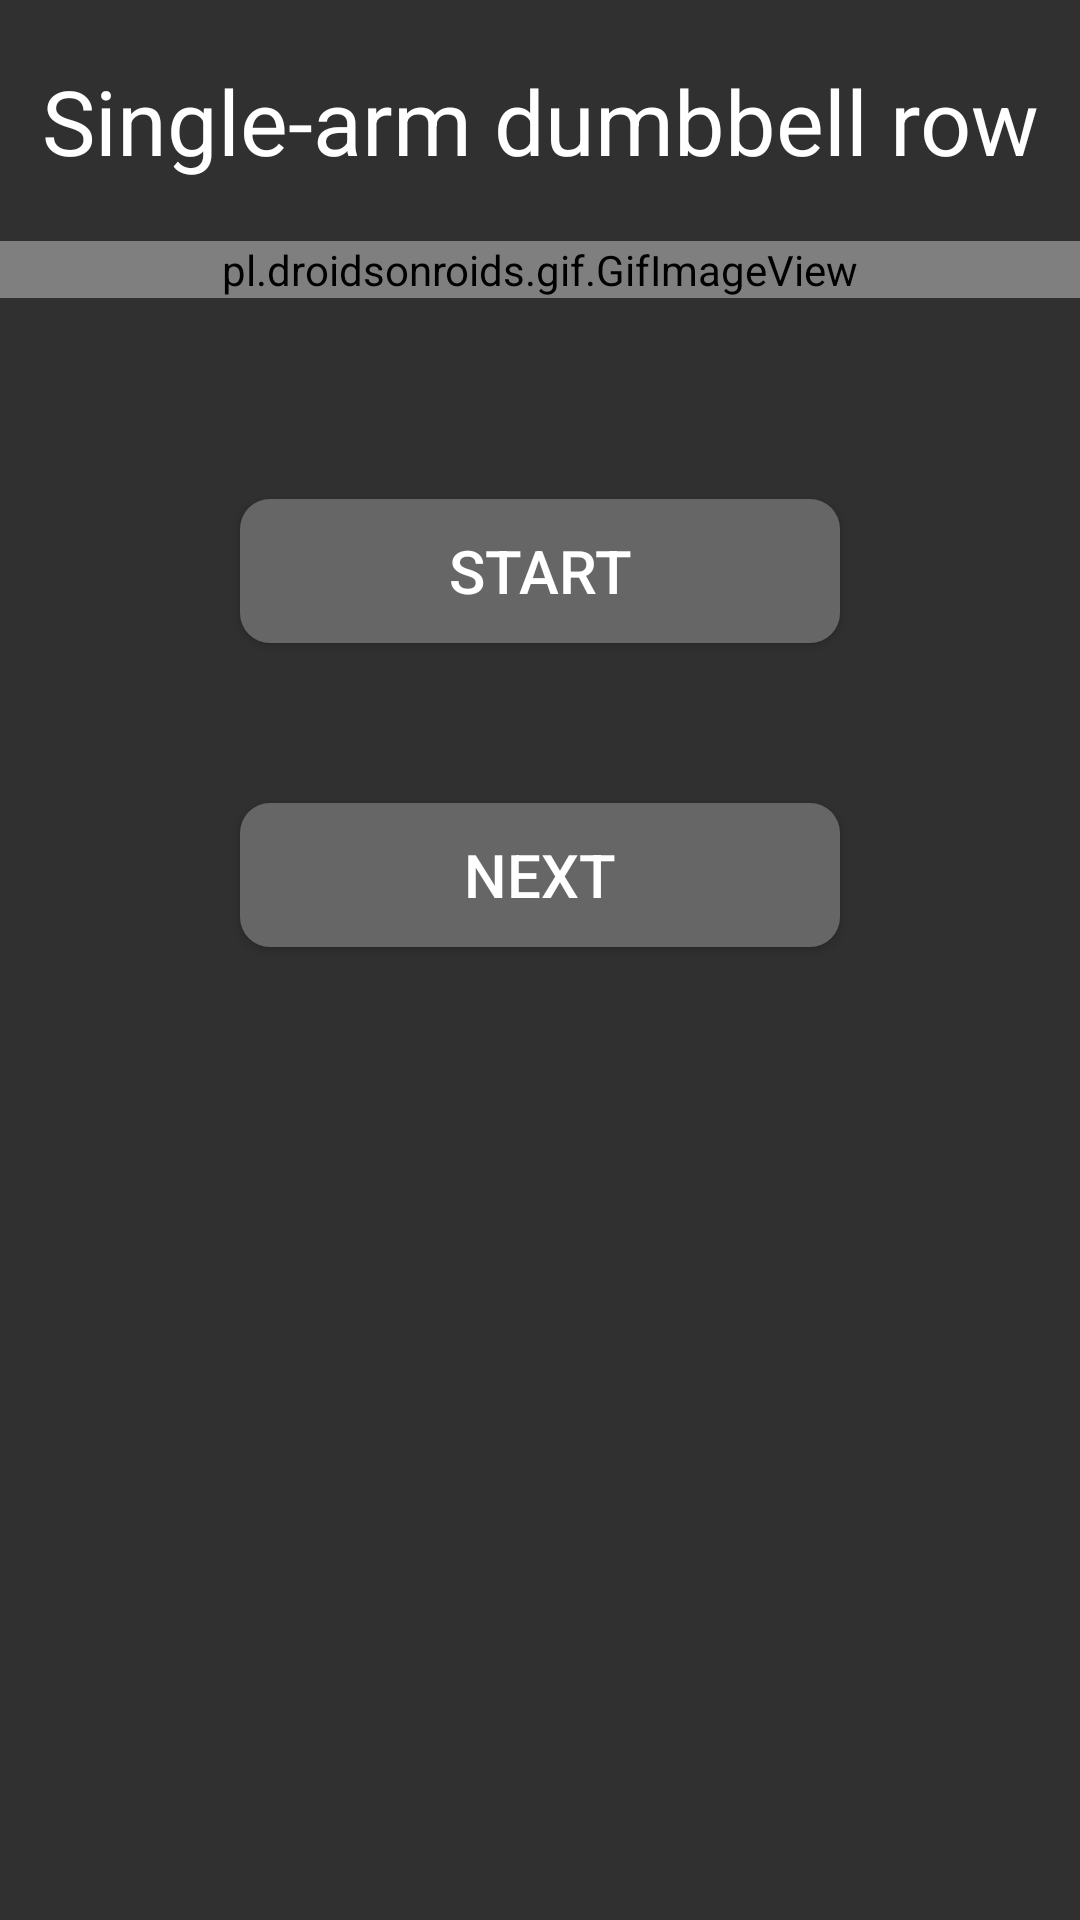

Produce the Android XML layout that renders to this screen, including the resource entries it uses.
<!-- AndroidManifest.xml: application theme Theme.AppCompat.NoActionBar -->
<!-- res/layout/activity_singlearmrow.xml -->
<?xml version="1.0" encoding="utf-8"?>
<LinearLayout xmlns:android="http://schemas.android.com/apk/res/android"
    xmlns:app="http://schemas.android.com/apk/res-auto"
    xmlns:tools="http://schemas.android.com/tools"
    android:layout_width="match_parent"
    android:layout_height="match_parent"
    tools:context=".Singlearmrow"
    android:orientation="vertical">

    <TextView
        android:layout_width="match_parent"
        android:layout_height="wrap_content"
        android:text="Single-arm dumbbell row"
        android:textAlignment="center"
        android:gravity="center"
        android:layout_marginBottom="20dp"
        android:layout_marginTop="20dp"
        android:textSize="30dp"
        android:textColor="@color/white"/>

    <pl.droidsonroids.gif.GifImageView
        android:layout_width="match_parent"
        android:layout_height="wrap_content"
        android:background="#fff"
        android:src="@drawable/singlearmrow"
        android:layout_marginBottom="20dp"
        android:repeatCount="infinite"
        />

    <TextView
        android:id="@+id/repsandseries"
        android:layout_width="match_parent"
        android:layout_height="wrap_content"
        android:layout_marginBottom="20dp"
        android:textAlignment="center"
        android:textSize="20dp"
        />

    <Button
        android:layout_width="match_parent"
        android:layout_height="wrap_content"
        android:layout_marginHorizontal="80dp"
        android:background="@drawable/mybutton"
        android:onClick="spustiodpocet"
        android:text="START"
        android:textColor="@color/white"
        android:textSize="20dp" />

    <TextView
        android:id="@+id/countdown"
        android:layout_width="match_parent"
        android:layout_height="wrap_content"
        android:layout_gravity="center"
        android:textAlignment="center"
        android:textSize="40dp" />
    <Button
        android:layout_gravity="bottom"
        android:layout_width="match_parent"
        android:layout_height="wrap_content"
        android:layout_marginHorizontal="80dp"
        android:background="@drawable/mybutton"
        android:text="NEXT"
        android:textSize="20dp"
        android:textColor="@color/white"
        android:onClick="prechodnadruhycvik"/>

</LinearLayout>
<!-- resources referenced by this layout -->
<resources>
  <!-- drawable mybutton (drawable) -->
  <?xml version="1.0" encoding="utf-8"?>
  <shape xmlns:android="http://schemas.android.com/apk/res/android"
      android:shape="rectangle" android:padding="10dp">
      <solid android:color="#666666"/>
      <corners android:radius="10dp"/>
  </shape>
  <!-- not gathered from this repository: default colours our renderer supplied (Android Studio template values) -->
  <color name="white">#FFFFFFFF</color>
</resources>
